2-way image classification set "CreatedDataset" from GitHub (mrrehani/CNN-Wheres-Waldo); label vocabulary: color background patch, Waldo character.

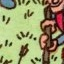
Label: color background patch

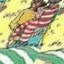
Label: Waldo character

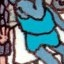
Label: color background patch

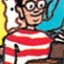
Label: Waldo character

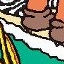
Label: color background patch

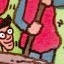
Label: Waldo character
